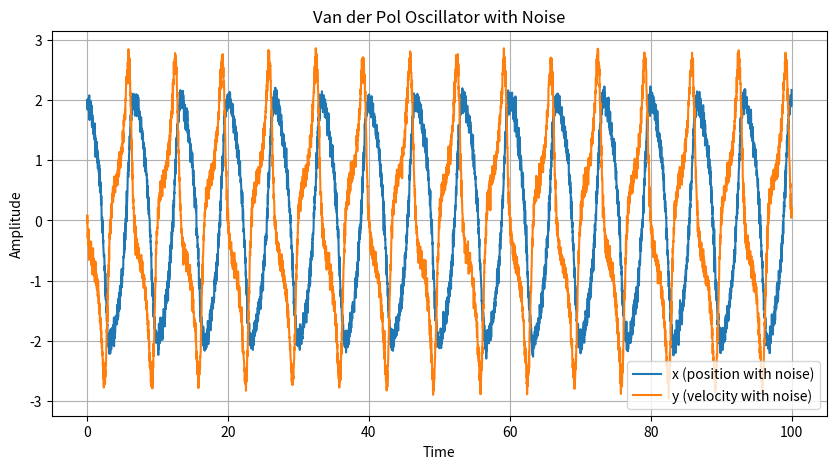
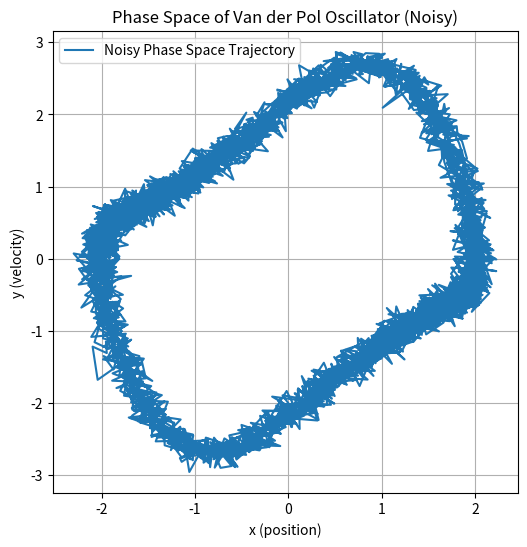

Source code (Python) for these figures, in order:
import os
import numpy as np
from scipy.integrate import solve_ivp
import matplotlib.pyplot as plt
import pandas as pd

def van_der_pol(t, z, mu):
    """
    Van der Pol oscillator equations.
    :param t: Time variable (scalar)
    :param z: State vector [x, y] (array)
    :param mu: Parameter for nonlinearity and damping (scalar)
    :return: Derivatives [dx/dt, dy/dt] (array)
    """
    x, y = z
    dxdt = y
    dydt = mu * (1 - x**2) * y - x
    return [dxdt, dydt]

# Parameters
mu = 1.0  # Nonlinearity parameter
time_span = (0, 100)  # Time range for integration
initial_conditions = [2.0, 0.0]  # Initial conditions [x0, y0]
t_eval = np.linspace(time_span[0], time_span[1], 5000)  # Time points to evaluate

# Solve the system
solution = solve_ivp(van_der_pol, time_span, initial_conditions, t_eval=t_eval, args=(mu,))

# Extract the solution
x, y = solution.y

# Add noise to the data
noise_level = 0.1  # Adjust noise level
x_noisy = x + noise_level * np.random.randn(len(x))
y_noisy = y + noise_level * np.random.randn(len(y))

# Create labels for anomalies (e.g., 1 for normal, -1 for anomalies)
anomalies = np.random.choice([1, -1], size=len(x), p=[0.95, 0.05])  # 5% anomalies

# Combine data into a DataFrame
data = pd.DataFrame({
    "time": solution.t,
    "x": x_noisy,
    "y": y_noisy,
    "label": anomalies
})

# Plot the results with noise
plt.figure(figsize=(10, 5))
plt.plot(solution.t, x_noisy, label="x (position with noise)")
plt.plot(solution.t, y_noisy, label="y (velocity with noise)")
plt.title("Van der Pol Oscillator with Noise")
plt.xlabel("Time")
plt.ylabel("Amplitude")
plt.legend()
plt.grid()
plt.show()

# Phase space plot with noise
plt.figure(figsize=(6, 6))
plt.plot(x_noisy, y_noisy, label="Noisy Phase Space Trajectory")
plt.title("Phase Space of Van der Pol Oscillator (Noisy)")
plt.xlabel("x (position)")
plt.ylabel("y (velocity)")
plt.legend()
plt.grid()
plt.show()

# Save the data to a CSV file
output_dir = "synthetic_data"
os.makedirs(output_dir, exist_ok=True)
output_path = os.path.join(output_dir, "van_der_pol_data_with_noise.csv")
data.to_csv(output_path, index=False)
print(f"Data with noise and labels saved to '{output_path}'")
